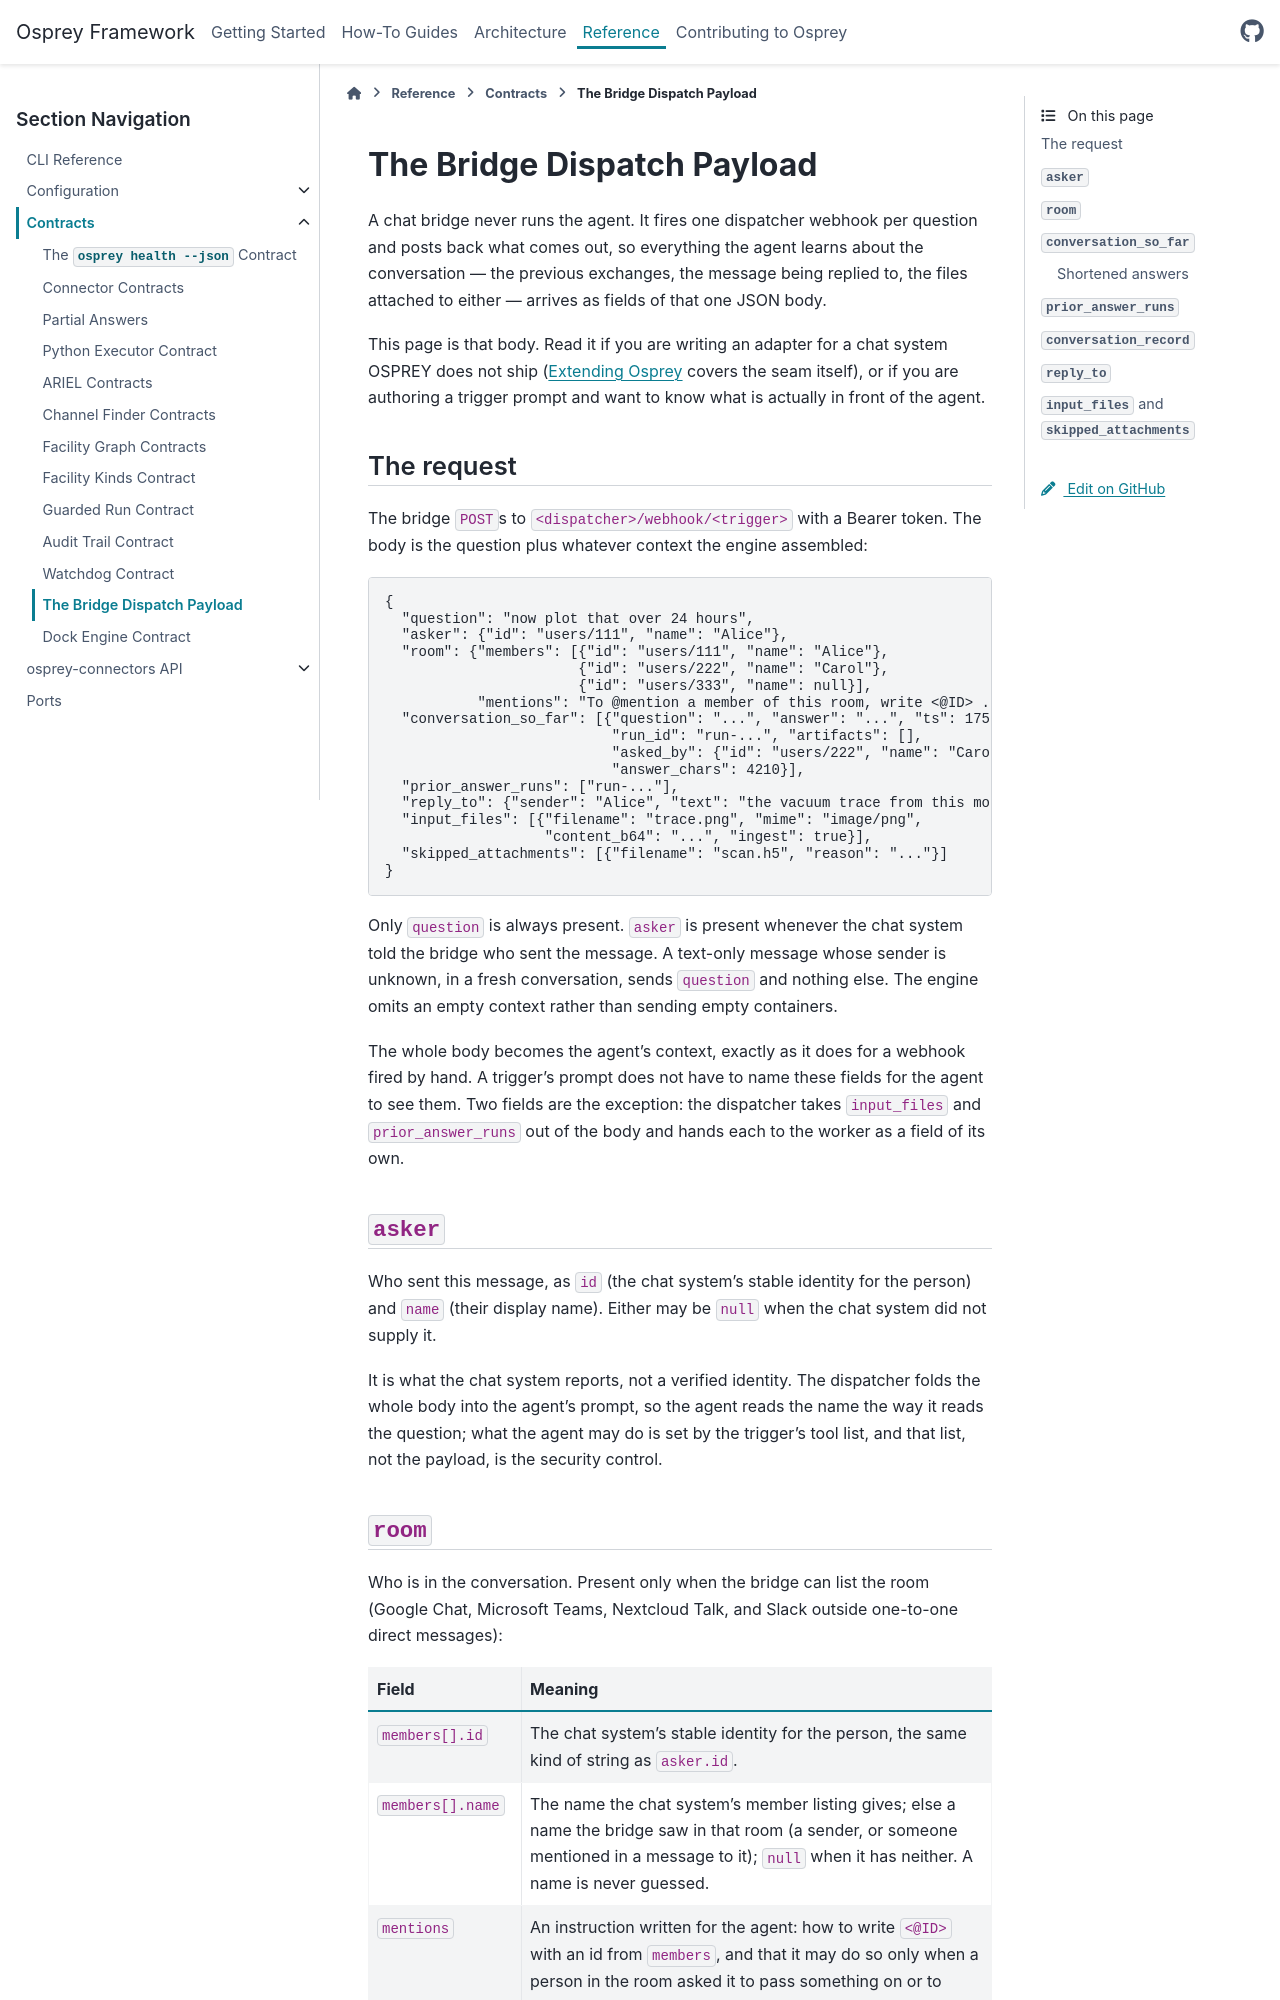

repository: als-apg/osprey · page: v2026.11.0/reference/contracts/bridge-dispatch.html · generator: sphinx

.. _reference-bridge-dispatch:

==============================
The Bridge Dispatch Payload
==============================

A chat bridge never runs the agent. It fires one dispatcher webhook per
question and posts back what comes out, so everything the agent learns about
the conversation — the previous exchanges, the message being replied to, the
files attached to either — arrives as fields of that one JSON body.

This page is that body. Read it if you are writing an adapter for a chat system
OSPREY does not ship (:doc:`/contributing/extending-osprey` covers the seam
itself), or if you are authoring a trigger prompt and want to know what is
actually in front of the agent.

The request
===========

The bridge ``POST``\ s to ``<dispatcher>/webhook/<trigger>`` with a Bearer
token. The body is the question plus whatever context the engine assembled:

.. literalinclude:: examples/bridge-dispatch-payload.json
   :language: json

Only ``question`` is always present. ``asker`` is present whenever the chat
system told the bridge who sent the message. A text-only message whose sender
is unknown, in a fresh conversation, sends ``question`` and nothing else. The
engine omits an empty context rather than sending empty containers.

The whole body becomes the agent's context, exactly as it does for a webhook
fired by hand. A trigger's prompt does not have to name these fields for the
agent to see them. Two fields are the exception: the dispatcher takes
``input_files`` and ``prior_answer_runs`` out of the body and hands each to the
worker as a field of its own.

``asker``
=========

Who sent this message, as ``id`` (the chat system's stable identity for the
person) and ``name`` (their display name). Either may be ``null`` when the chat
system did not supply it.

It is what the chat system reports, not a verified identity. The dispatcher
folds the whole body into the agent's prompt, so the agent reads the name the
way it reads the question; what the agent may do is set by the trigger's tool
list, and that list, not the payload, is the security control.

``room``
========

Who is in the conversation. Present only when the bridge can list the room
(Google Chat, Microsoft Teams, Nextcloud Talk, and Slack outside one-to-one
direct messages):

.. list-table::
   :header-rows: 1
   :widths: 22 78

   * - Field
     - Meaning
   * - ``members[].id``
     - The chat system's stable identity for the person, the same kind of
       string as ``asker.id``.
   * - ``members[].name``
     - The name the chat system's member listing gives; else a name the bridge
       saw in that room (a sender, or someone mentioned in a message to it);
       ``null`` when it has neither. A name is never guessed.
   * - ``mentions``
     - An instruction written for the agent: how to write ``<@ID>`` with an id
       from ``members``, and that it may do so only when a person in the room
       asked it to pass something on or to notify someone. When the deployment
       turned mentions off, it says so and asks for names in plain text.
   * - ``more_not_listed``
     - ``true`` when the bridge capped the list; absent otherwise.

The bridge renders ``<@ID>`` into its chat system's own mention only for an id
in ``members``. A mention of anyone not listed is posted as plain text.
